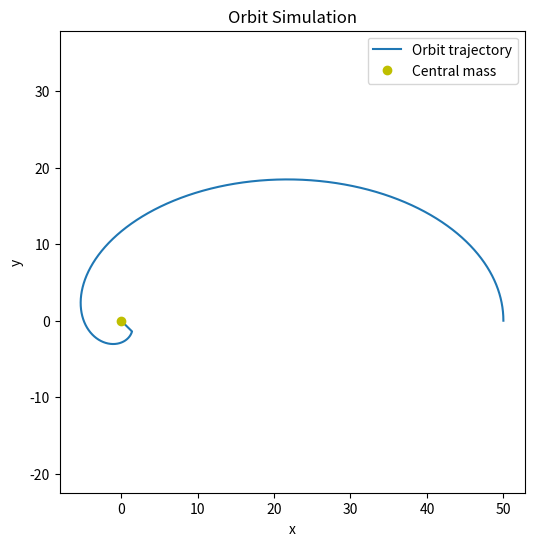

This figure's Python source:
import numpy as np
import matplotlib.pyplot as plt
import math

t = 250000
pos = np.zeros((t,2))
GM = 1
pos[0,0] = 50
pos[1,0] = 50
dt = .01
l= 3.5



for i in range(1, t-1):
    #l = pos[i, 0]**2 * (pos[i+1,1]-pos[i,1]) / dt
    pos[i+1,0] = 2*pos[i,0] - pos[i-1,0] + dt**2 * (-GM/(pos[i,0]**2) + l**2/pos[i,0]**3 - 3*GM*l**2/pos[i,0]**4)
    pos[i+1,1] = pos[i,1] + dt * l / ((0.5*(pos[i+1,0]+pos[i,0]))**2)

    if pos[i+1,0] < 2*GM:
        print("black hole time yay")
        break


# Convert polar to Cartesian
x = pos[:,0] * np.cos(pos[:,1])
y = pos[:,0] * np.sin(pos[:,1])

# Plot trajectory
plt.figure(figsize=(6,6))
plt.plot(x, y, label="Orbit trajectory")
plt.plot(0, 0, 'yo', label="Central mass")
plt.xlabel("x")
plt.ylabel("y")
plt.legend()
plt.axis("equal")  # keep aspect ratio square
plt.title("Orbit Simulation")
plt.show()

print(pos)
